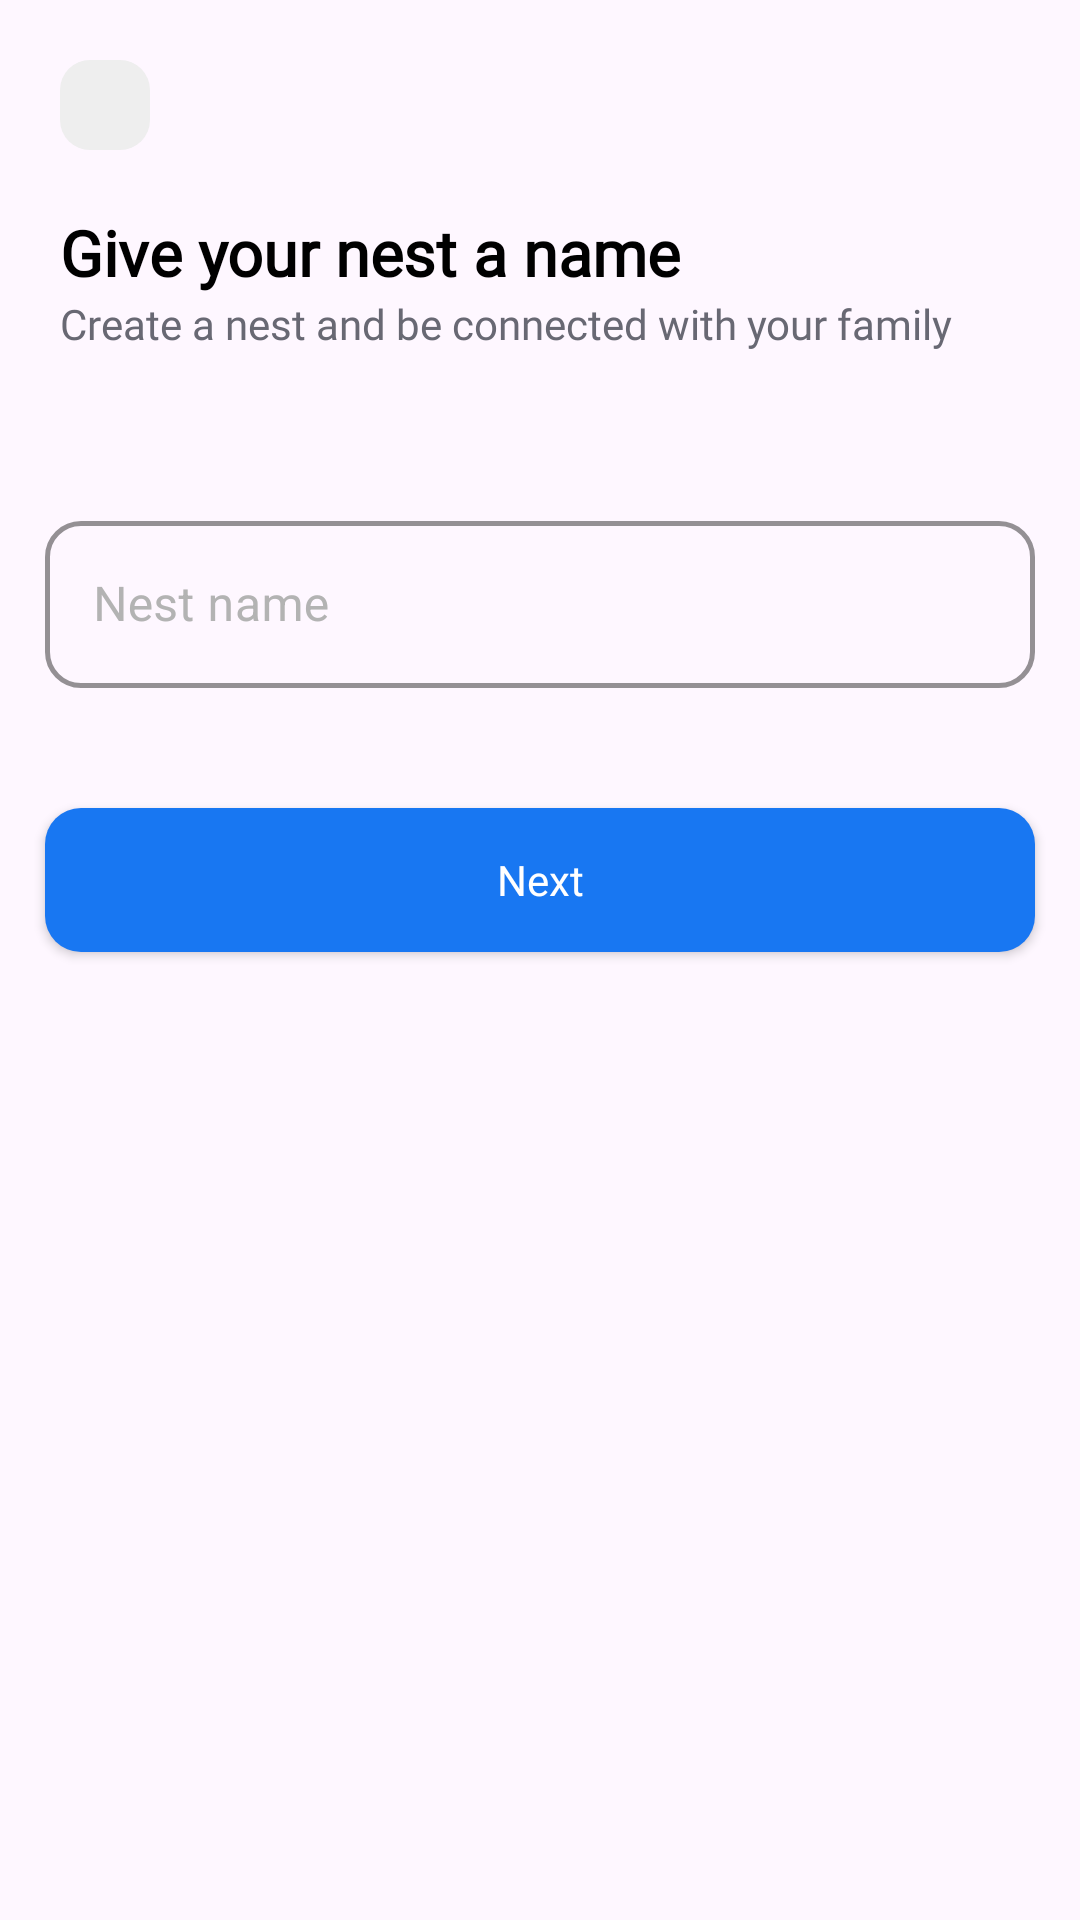

Layout XML and referenced resources for this Android screen:
<!-- AndroidManifest.xml: application theme Theme.SafeNest -->
<!-- res/layout/fragment_create_nest.xml -->
<?xml version="1.0" encoding="utf-8"?>
<androidx.constraintlayout.widget.ConstraintLayout
    xmlns:android="http://schemas.android.com/apk/res/android"
    xmlns:tools="http://schemas.android.com/tools"
    xmlns:app="http://schemas.android.com/apk/res-auto"
    android:layout_width="match_parent"
    android:layout_height="match_parent"
    tools:context=".ui.nest.CreateNestFragment">

    <androidx.constraintlayout.widget.ConstraintLayout
        android:id="@+id/viewCreateNest"
        android:layout_width="match_parent"
        android:layout_height="match_parent">

        <ImageView
            android:id="@+id/btnBack"
            android:layout_width="wrap_content"
            android:layout_height="wrap_content"
            android:layout_marginStart="@dimen/size_large"
            android:layout_marginTop="@dimen/size_large"
            android:background="@drawable/rounded_corner_grey_box"
            android:contentDescription="Back Button"
            android:clickable="true"
            android:focusable="true"
            android:padding="@dimen/size_small"
            android:src="@drawable/ic_baseline_arrow_back"
            app:layout_constraintStart_toStartOf="parent"
            app:layout_constraintTop_toTopOf="parent" />

        <TextView
            android:id="@+id/txtNestName"
            style="@style/Subtitle"
            android:layout_width="0dp"
            android:layout_height="wrap_content"
            android:layout_marginTop="@dimen/size_large"
            android:layout_marginEnd="@dimen/size_large"
            android:text="Give your nest a name"
            app:layout_constraintEnd_toEndOf="parent"
            app:layout_constraintStart_toStartOf="@+id/btnBack"
            app:layout_constraintTop_toBottomOf="@+id/btnBack" />

        <TextView
            android:id="@+id/txtNestSubtitle"
            style="@style/Regular"
            android:layout_width="0dp"
            android:layout_height="wrap_content"
            android:layout_marginEnd="@dimen/size_large"
            android:text="Create a nest and be connected with your family"
            app:layout_constraintEnd_toEndOf="parent"
            app:layout_constraintStart_toStartOf="@+id/btnBack"
            app:layout_constraintTop_toBottomOf="@+id/txtNestName" />

        <com.google.android.material.textfield.TextInputLayout
            android:id="@+id/nNameInputLayout"
            style="@style/textInputLayoutStyle"
            android:layout_width="0dp"
            android:layout_height="wrap_content"
            android:layout_marginTop="@dimen/size_large_margin"
            android:layout_marginStart="@dimen/size_standard"
            android:layout_marginEnd="@dimen/size_standard"
            android:hint="Nest name"
            app:layout_constraintEnd_toEndOf="parent"
            app:layout_constraintStart_toStartOf="parent"
            app:layout_constraintTop_toBottomOf="@id/txtNestName">

            <com.google.android.material.textfield.TextInputEditText
                android:id="@+id/edtNestName"
                android:layout_width="match_parent"
                android:layout_height="match_parent"
                android:maxLength="20"
                android:inputType="text" />
        </com.google.android.material.textfield.TextInputLayout>

        <androidx.appcompat.widget.AppCompatButton
            android:id="@+id/btnCreateNest"
            style="@style/Widget.App.Button"
            android:layout_width="match_parent"
            android:layout_height="wrap_content"
            android:layout_marginLeft="@dimen/size_standard"
            android:layout_marginRight="@dimen/size_standard"
            android:layout_marginTop="@dimen/size_max_large"
            android:text="Next"
            android:textAppearance="@style/Medium.Button"
            app:layout_constraintTop_toBottomOf="@id/nNameInputLayout"
            app:layout_constraintStart_toStartOf="parent" />

    </androidx.constraintlayout.widget.ConstraintLayout>

    <ProgressBar
        android:id="@+id/progressBar"
        android:layout_width="wrap_content"
        android:layout_height="wrap_content"
        android:layout_gravity="center"
        android:indeterminateTint="@color/primary_blue"
        android:visibility="gone"
        app:layout_constraintBottom_toBottomOf="parent"
        app:layout_constraintEnd_toEndOf="parent"
        app:layout_constraintStart_toStartOf="parent"
        app:layout_constraintTop_toTopOf="parent" />

</androidx.constraintlayout.widget.ConstraintLayout>
<!-- resources referenced by this layout -->
<resources>
  <color name="primary_blue">#1877F2</color>
  <dimen name="size_large">20dp</dimen>
  <dimen name="size_large_margin">70dp</dimen>
  <dimen name="size_max_large">40dp</dimen>
  <dimen name="size_small">5dp</dimen>
  <dimen name="size_standard">15dp</dimen>
  <!-- drawable rounded_corner_grey_box (drawable) -->
  <?xml version="1.0" encoding="utf-8"?>
  <shape xmlns:android="http://schemas.android.com/apk/res/android"
      android:shape="rectangle">
      <size android:height="@dimen/size_little_max_large"
          android:width="@dimen/size_little_max_large"/>
      <solid android:color="@color/Custom_lite_white" />
      <corners android:radius="@dimen/size_medium" />
  </shape>
  <style name="Medium.Button">
          <item name="android:textColor">@color/white</item>
          <item name="android:textSize">@dimen/size_standard_large_txt</item>
      </style>
  <style name="Regular">
          <item name="android:layout_width">wrap_content</item>
          <item name="android:layout_height">wrap_content</item>
          <item name="android:textColor">@color/dark_grey</item>
          <item name="android:fontFamily">@font/sf_pro_regular</item>
          <item name="android:textSize">@dimen/size_standard_txt</item>
      </style>
  <style name="Subtitle">
          <item name="android:layout_width">wrap_content</item>
          <item name="android:layout_height">wrap_content</item>
          <item name="android:textColor">@color/black</item>
          <item name="android:fontFamily">@font/poppins_semibold</item>
          <item name="android:textSize">@dimen/size_label_posts</item>
          <item name="android:textStyle">bold</item>
      </style>
  <style name="Widget.App.Button" parent="Widget.AppCompat.Button">
          <item name="android:layout_width">match_parent</item>
          <item name="android:layout_height">@dimen/size_max_bigger</item>
          <item name="android:textAllCaps">false</item>
          <item name="android:textColor">@color/white</item>
          <item name="android:background">@drawable/rounded_corner_button</item>
          <item name="android:textSize">@dimen/size_standard_txt</item>
      </style>
  <style name="Theme.SafeNest" parent="Base.Theme.SafeNest" />
  <dimen name="size_little_max_large">30dp</dimen>
  <color name="Custom_lite_white">#EEEEEE</color>
  <dimen name="size_medium">10dp</dimen>
  <color name="white">#FFFFFFFF</color>
  <dimen name="size_standard_large_txt">16sp</dimen>
  <color name="dark_grey">#686873</color>
  <dimen name="size_standard_txt">14sp</dimen>
  <color name="black">#FF000000</color>
  <dimen name="size_label_posts">21sp</dimen>
  <dimen name="size_max_bigger">50dp</dimen>
  <!-- drawable rounded_corner_button (drawable) -->
  <?xml version="1.0" encoding="utf-8"?>
  <shape xmlns:android="http://schemas.android.com/apk/res/android"
      android:shape="rectangle">
      <solid android:color="@color/primary_blue" /> 
      <corners android:radius="@dimen/size_border_curve" /> 
  </shape>
  <color name="light_grey">#b3b3b3</color>
  <dimen name="size_border_curve">12dp</dimen>
  <dimen name="size_border">1.5dp</dimen>
  <style name="Base.Theme.SafeNest" parent="Theme.Material3.DayNight.NoActionBar">
          
          <item name="colorPrimary">@color/primary_blue</item>
          <item name="colorPrimaryVariant">@color/secondary_blue</item>
          <item name="colorOnPrimary">@color/white</item>
          
  
  
  
          
          <item name="android:statusBarColor">?attr/colorPrimaryVariant</item>
          
      </style>
  <color name="secondary_blue">#1da1f2</color>
</resources>
